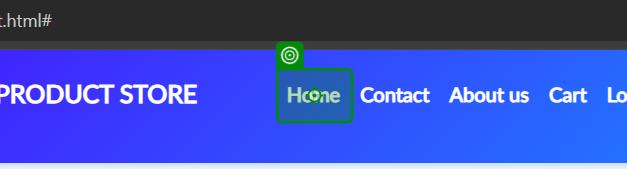
Workflow: ProductTableScraper

Step 1: click on the link (chrome.exe)

Step 2: click on the link 'itemc' (chrome.exe) (no picture)

Step 3: get-text from the element 'tbodyid' (chrome.exe) (no picture)

Step 4: Use Application: STORE - Opera (chrome.exe) (no picture)

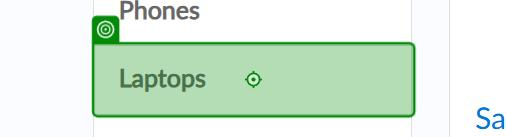
Step 5: click on the link 'Laptops' (chrome.exe)

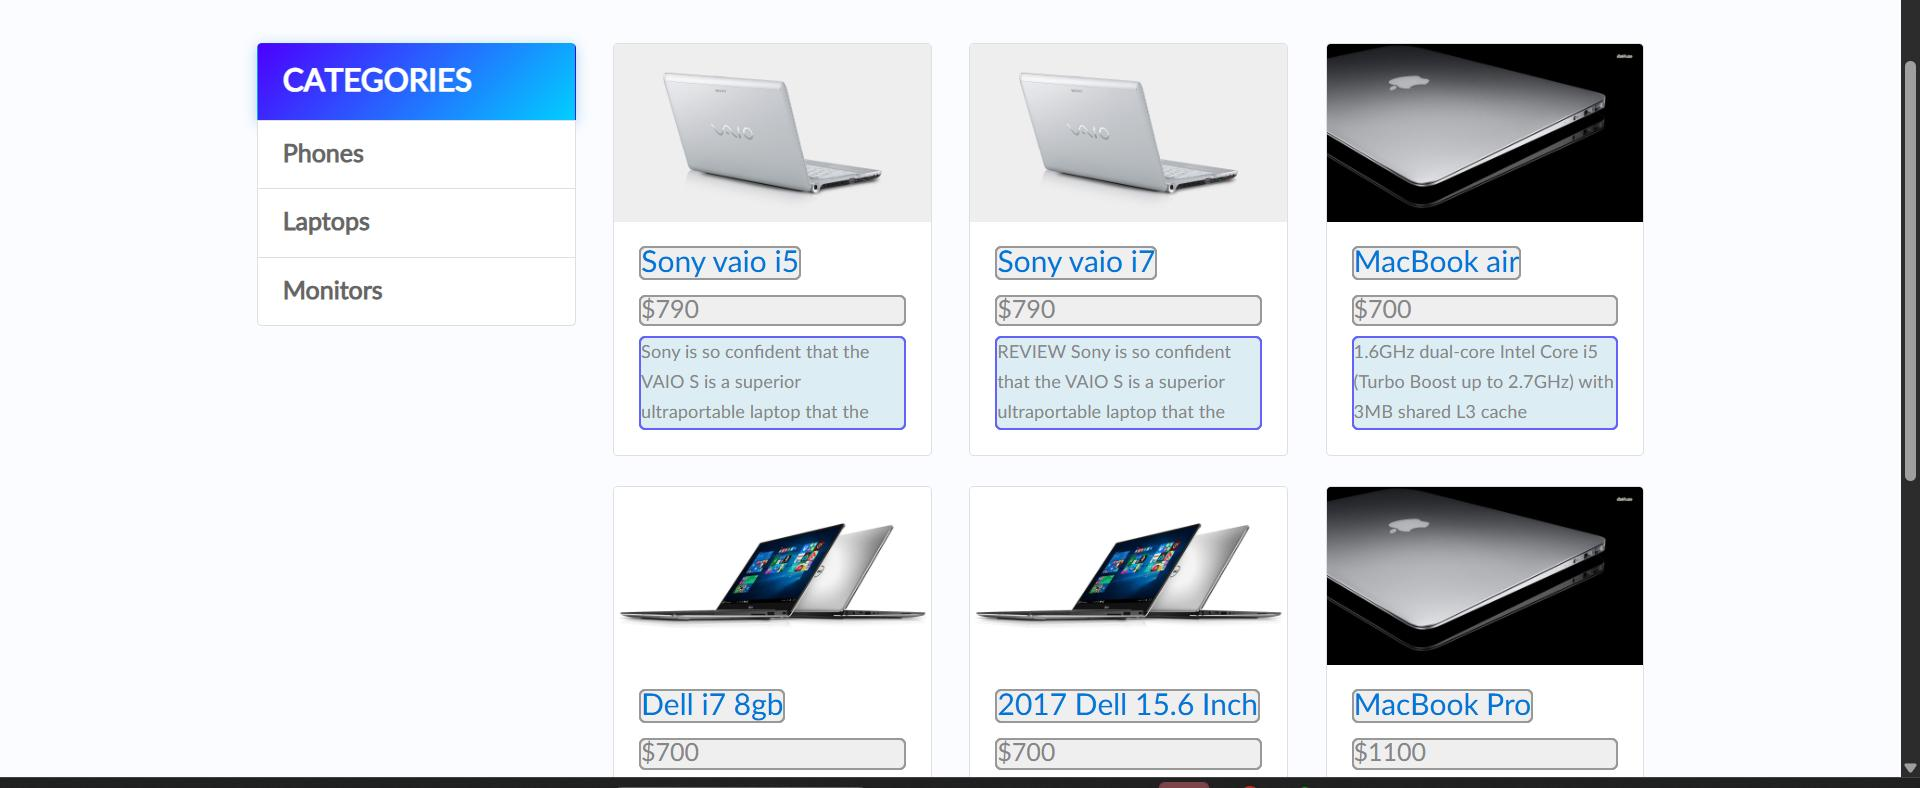
Step 6: get-text from the element 'tbodyid' (chrome.exe)
